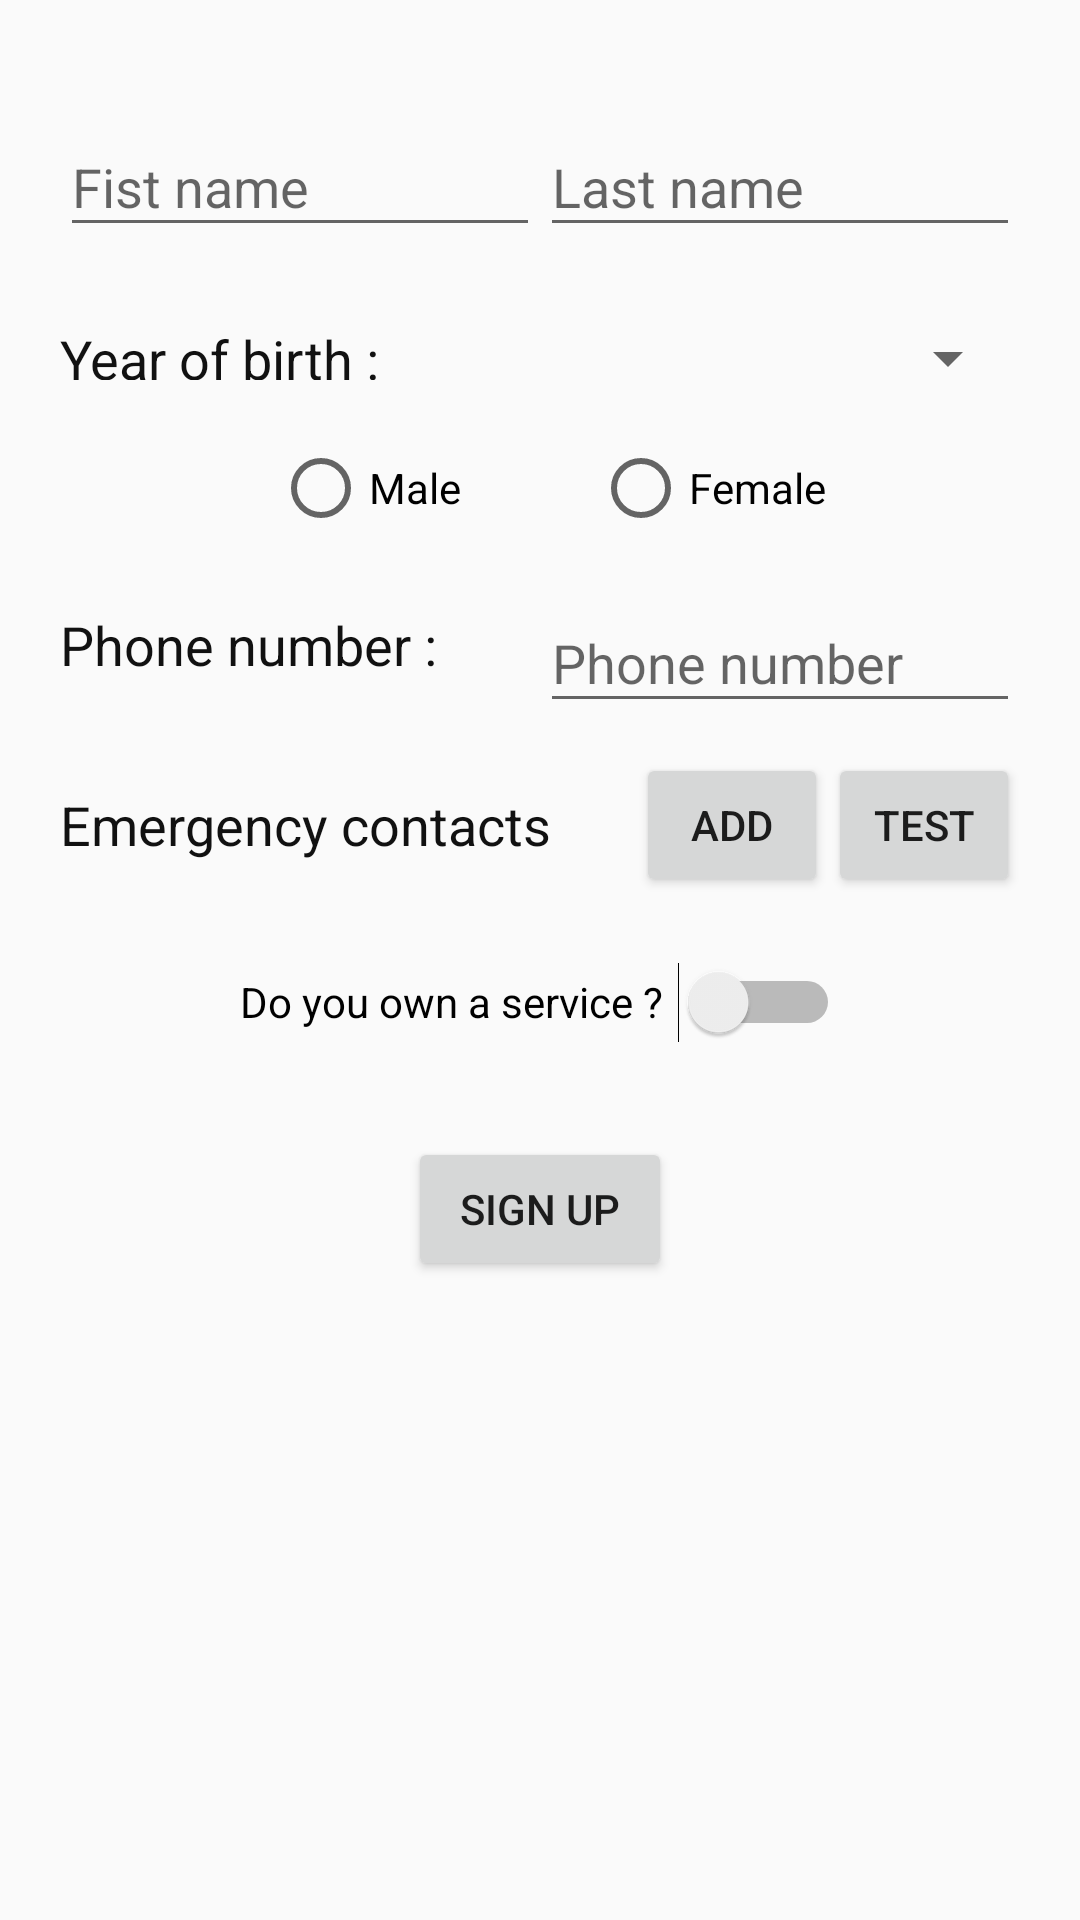

The Android layout XML behind this screen, and the referenced resources:
<!-- AndroidManifest.xml: application theme AppTheme -->
<!-- res/layout/signup_2.xml -->
<?xml version="1.0" encoding="utf-8"?>
<ScrollView xmlns:android="http://schemas.android.com/apk/res/android"
    android:layout_width="match_parent"
    android:layout_height="wrap_content"
    android:fillViewport="true">

    <RelativeLayout
        android:layout_width="match_parent"
        android:layout_height="wrap_content">

        <LinearLayout
            android:layout_width="match_parent"
            android:layout_height="wrap_content"
            android:orientation="vertical"
            android:padding="20dp">

            <LinearLayout
                android:layout_width="match_parent"
                android:layout_height="wrap_content"
                android:layout_marginTop="10dp">

                <android.support.design.widget.TextInputLayout
                    android:layout_width="match_parent"
                    android:layout_height="wrap_content"
                    android:layout_weight="1.0"
                    android:hint="Fist name">

                    <android.support.design.widget.TextInputEditText
                        android:id="@+id/first_name"
                        android:layout_width="match_parent"
                        android:layout_height="wrap_content"
                        android:maxLines="1" />
                </android.support.design.widget.TextInputLayout>

                <android.support.design.widget.TextInputLayout
                    android:layout_width="match_parent"
                    android:layout_height="wrap_content"
                    android:layout_weight="1.0"
                    android:hint="Last name">

                    <android.support.design.widget.TextInputEditText
                        android:id="@+id/last_name"
                        android:layout_width="match_parent"
                        android:layout_height="wrap_content"
                        android:maxLines="1" />
                </android.support.design.widget.TextInputLayout>
            </LinearLayout>

            <LinearLayout
                android:layout_width="match_parent"
                android:layout_height="wrap_content"
                android:layout_marginTop="10dp">

                <TextView
                    android:layout_width="0dp"
                    android:layout_height="wrap_content"
                    android:layout_gravity="center"
                    android:layout_marginTop="10dp"
                    android:layout_weight="1.0"
                    android:text="Year of birth :"
                    android:textColor="#111"
                    android:textSize="18sp" />

                <Spinner
                    android:id="@+id/year_spinner"
                    android:layout_width="100dp"
                    android:layout_height="wrap_content"
                    android:layout_gravity="center"
                    android:layout_marginTop="10dp"
                    android:layout_weight="1.0"
                    android:textAlignment="center" />
            </LinearLayout>

            <RadioGroup
                android:id="@+id/male_femaleRBG"
                android:layout_width="match_parent"
                android:layout_height="wrap_content"
                android:layout_marginTop="20dp"
                android:orientation="horizontal">

                <TextView
                    android:layout_width="0dp"
                    android:layout_height="wrap_content"
                    android:layout_weight="2.0" />

                <RadioButton
                    android:id="@+id/male_rb"
                    android:layout_width="0dp"
                    android:layout_height="wrap_content"
                    android:layout_weight="3.0"
                    android:text="Male" />

                <RadioButton
                    android:id="@+id/female_rb"
                    android:layout_width="0dp"
                    android:layout_height="wrap_content"
                    android:layout_weight="3.0"
                    android:text="Female" />

                <TextView
                    android:layout_width="0dp"
                    android:layout_height="wrap_content"
                    android:layout_weight="1.0" />
            </RadioGroup>

            <LinearLayout
                android:layout_width="match_parent"
                android:layout_height="wrap_content"
                android:layout_marginTop="10dp">

                <TextView
                    android:layout_width="0dp"
                    android:layout_weight="1"
                    android:layout_height="wrap_content"
                    android:layout_gravity="center"
                    android:text="Phone number :"
                    android:textColor="#111"
                    android:textSize="18sp"/>

                <android.support.design.widget.TextInputLayout
                    android:layout_width="0dp"
                    android:layout_height="wrap_content"
                    android:layout_weight="1.0">

                    <android.support.design.widget.TextInputEditText
                        android:id="@+id/phone_number"
                        android:layout_width="match_parent"
                        android:layout_height="wrap_content"
                        android:hint="Phone number"
                        android:inputType="phone"
                        android:maxLines="1" />
                </android.support.design.widget.TextInputLayout>
            </LinearLayout>

            <LinearLayout
                android:layout_width="match_parent"
                android:layout_height="wrap_content"
                android:layout_marginTop="10dp">

                <TextView
                    android:layout_width="0dp"
                    android:layout_weight="3"
                    android:layout_height="wrap_content"
                    android:layout_gravity="center"
                    android:text="Emergency contacts"
                    android:textColor="#111"
                    android:textSize="18sp"/>

                <Button
                    android:id="@+id/yesEC"
                    android:layout_width="0dp"
                    android:layout_weight="1"
                    android:layout_height="wrap_content"
                    android:text="Add"/>
                <Button
                    android:id="@+id/noEC"
                    android:layout_width="0dp"
                    android:layout_weight="1"
                    android:layout_height="wrap_content"
                    android:text="Test"/>

            </LinearLayout>

            <LinearLayout
                android:id="@+id/ECLayout"
                android:layout_width="match_parent"
                android:layout_height="wrap_content"
                android:layout_marginTop="10dp"
                android:visibility="gone">

                <TextView
                    android:id="@+id/contact_name"
                    android:layout_width="0dp"
                    android:layout_weight="1"
                    android:layout_height="wrap_content"
                    android:layout_gravity="center"
                    android:textColor="#111"
                    android:textSize="18sp"/>
                <TextView
                    android:id="@+id/contact_number"
                    android:layout_width="0dp"
                    android:layout_weight="1"
                    android:layout_height="wrap_content"
                    android:layout_gravity="center"
                    android:textColor="#111"
                    android:textSize="18sp"/>

            </LinearLayout>

            <android.support.v7.widget.RecyclerView
                android:id="@+id/ECRecyclerView"
                android:layout_width="match_parent"
                android:layout_height="wrap_content"
                android:scrollbars="vertical">

            </android.support.v7.widget.RecyclerView>

            <ExpandableListView
                android:id="@+id/ECListView"
                android:layout_width="match_parent"
                android:layout_height="wrap_content">

            </ExpandableListView>

            <Switch
                android:id="@+id/service_switch"
                android:layout_width="200dp"
                android:layout_height="50dp"
                android:layout_gravity="center"
                android:layout_marginTop="10dp"
                android:text="Do you own a service ?     " />

            <LinearLayout
                android:id="@+id/service_layout"
                android:layout_width="match_parent"
                android:layout_height="wrap_content"
                android:layout_marginTop="20dp"
                android:orientation="vertical"
                android:visibility="gone">

                <TextView
                    android:layout_width="match_parent"
                    android:layout_height="wrap_content"
                    android:text="* Choose the type of your service :"
                    android:textColor="#111"
                    android:textSize="18sp" />

                <Spinner
                    android:id="@+id/service_type_spinner"
                    android:layout_width="wrap_content"
                    android:layout_height="wrap_content"
                    android:layout_gravity="center"
                    android:layout_marginTop="10dp"
                    android:textAlignment="center" />

                <TextView
                    android:layout_width="match_parent"
                    android:layout_height="wrap_content"
                    android:layout_marginTop="20dp"
                    android:text="* Service description :"
                    android:textColor="#111"
                    android:textSize="18sp" />

                <android.support.design.widget.TextInputLayout
                    android:layout_width="match_parent"
                    android:layout_height="wrap_content"
                    android:layout_marginTop="10dp">

                    <android.support.design.widget.TextInputEditText
                        android:id="@+id/service_desc"
                        android:layout_width="match_parent"
                        android:layout_height="wrap_content"
                        android:hint="Describe what your service does here."
                        android:inputType="textMultiLine"
                        android:textSize="18sp" />
                </android.support.design.widget.TextInputLayout>

                <Button
                    android:layout_width="wrap_content"
                    android:layout_height="wrap_content"
                    android:layout_gravity="center"
                    android:layout_marginTop="20dp"
                    android:text="Locate me on the map" />
            </LinearLayout>

            <Button
                android:layout_width="wrap_content"
                android:layout_height="wrap_content"
                android:layout_gravity="center"
                android:layout_marginTop="20dp"
                android:text="Sign UP" />
        </LinearLayout>
    </RelativeLayout>
</ScrollView>
<!-- resources referenced by this layout -->
<resources>
  <style name="AppTheme" parent="Theme.AppCompat.Light.DarkActionBar">
          
          <item name="colorPrimary">@color/colorPrimary</item>
          <item name="colorPrimaryDark">@color/colorPrimaryDark</item>
          <item name="colorAccent">@color/colorAccent</item>
  
          
          <item name="android:windowActivityTransitions">true</item>
  
          
          <item name="android:windowEnterTransition">@transition/explode</item>
          <item name="android:windowExitTransition">@transition/explode</item>
  
          
          
          
          
          
  
      </style>
  <color name="colorPrimary">#607D8B</color>
  <color name="colorPrimaryDark">#455A64</color>
  <color name="colorAccent">#FF9800</color>
</resources>
